Run: headless pygame with SDL's dummy video driver; simulated clock (each Clock.tick advances the game by its frame time, no real sleeping); random seed 0; keys injected as events and as key.get_pressed() state; no mouse input.
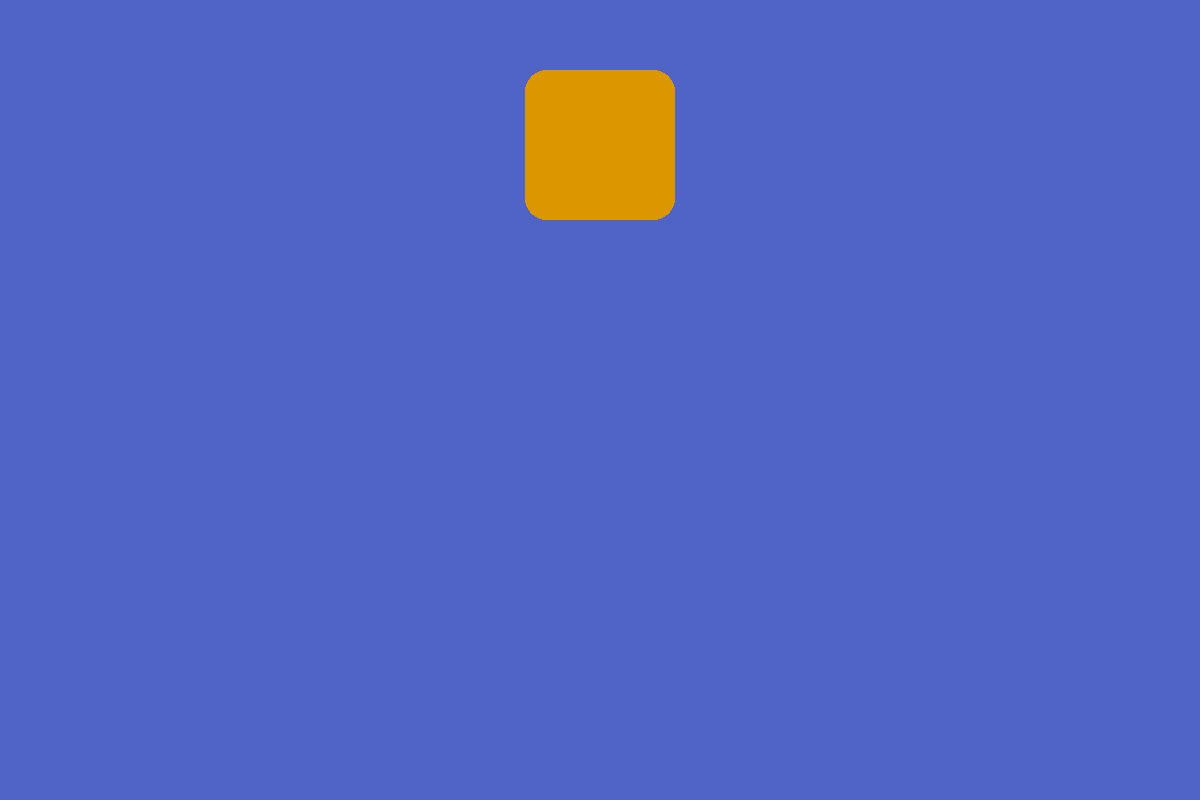
Frame 1 of 4 · flips 1–60 · no input
Frame 2 of 4 · flips 61–180 · tapped SPACE, RETURN · held RIGHT (→), D · screen unchanged from frame 1, image omitted
Frame 3 of 4 · flips 181–300 · held DOWN (↓), S · screen unchanged from frame 2, image omitted
Frame 4 of 4 · flips 301–420 · held LEFT (←), A, UP (↑), W · screen unchanged from frame 3, image omitted

The pygame program that drew these frames:

import pygame


class Box():


    def __init__(self, pos=(0,0), size=150):
        self.x, self.y = pos
        self.size = size
        self.color = pygame.Color(220, 150, 0)
        self.rect = pygame.Rect(pos[0], pos[1], size, size)
    
    def draw(self, surface):
        pygame.draw.rect(surface, self.color, self.rect, border_radius= 21)


def main():
    pygame.init()
    pygame.display.set_caption("BTS")
    resolution = (1200, 800)
    screen = pygame.display.set_mode(resolution)
    box = Box((525, 70))

    running = True
    while running:
        #Event loop
        for event in pygame.event.get():
            if event.type == pygame.QUIT:
                running = False 
        #TODO game logic

        #Render & Display
        bg_color = pygame.Color(80,100,200)
        screen.fill(bg_color)

        box.draw(screen)

        pygame.display.flip()
    pygame.quit()



if __name__ == "__main__":
    main()
